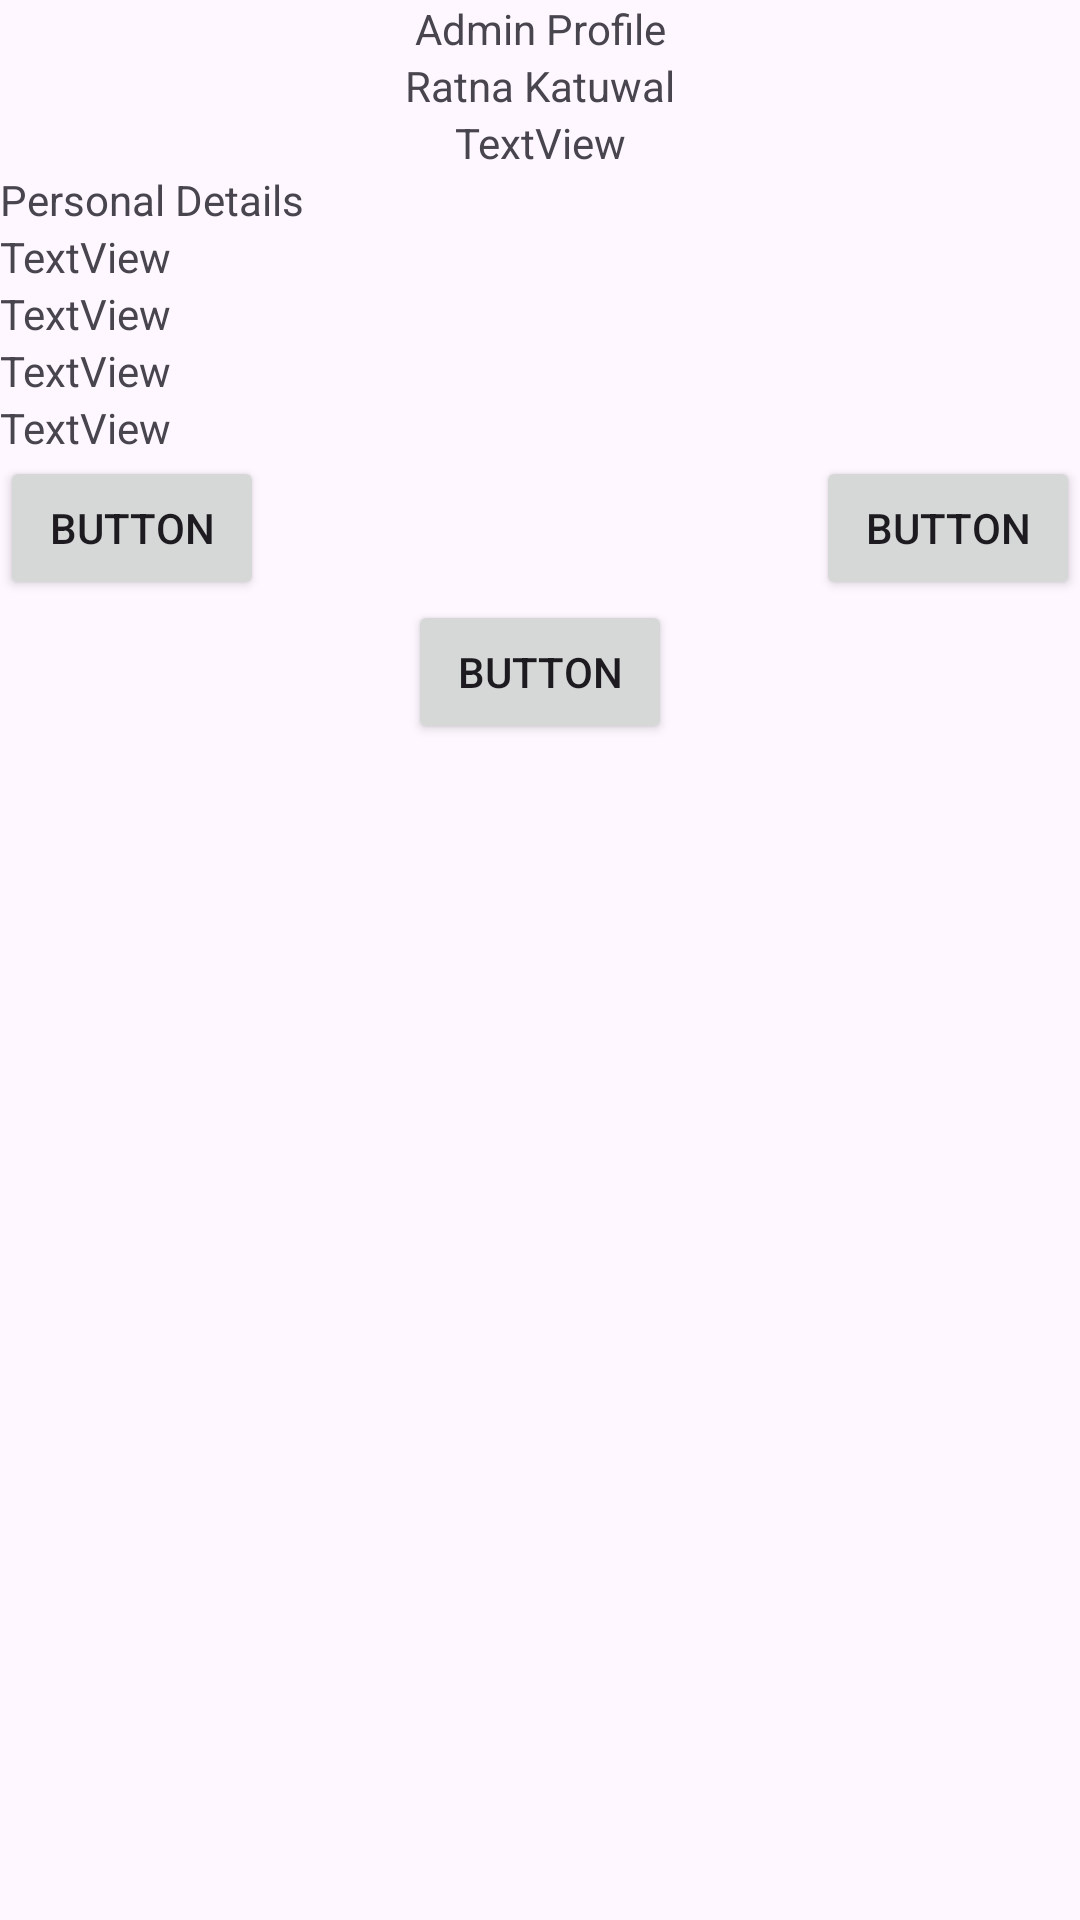

Write the Android layout XML for this screen, with the resource values it uses.
<!-- AndroidManifest.xml: application theme Theme.NovelNestAdmin -->
<!-- res/layout/activity_admin_profile.xml -->
<?xml version="1.0" encoding="utf-8"?>
<androidx.constraintlayout.widget.ConstraintLayout xmlns:android="http://schemas.android.com/apk/res/android"
    xmlns:app="http://schemas.android.com/apk/res-auto"
    xmlns:tools="http://schemas.android.com/tools"
    android:id="@+id/main"
    android:layout_width="match_parent"
    android:layout_height="match_parent"
    tools:context=".AdminProfile">

    <TextView
        android:id="@+id/textViewAdminProfile"
        android:layout_width="wrap_content"
        android:layout_height="wrap_content"
        android:text="Admin Profile"
        android:textSize="@dimen/_24sdp"
        app:layout_constraintEnd_toEndOf="parent"
        app:layout_constraintStart_toStartOf="parent"
        app:layout_constraintTop_toTopOf="parent" />

    <de.hdodenhof.circleimageview.CircleImageView
        android:id="@+id/profile_image"
        android:layout_width="@dimen/_200sdp"
        android:layout_height="@dimen/_200sdp"
        android:src="@drawable/it_end_with_us"
        app:civ_border_color="#FF000000"
        android:scaleType="centerCrop"
        app:civ_border_width="2dp"
        app:layout_constraintEnd_toEndOf="parent"
        app:layout_constraintStart_toStartOf="parent"
        app:layout_constraintTop_toBottomOf="@+id/textViewAdminProfile" />

    <TextView
        android:id="@+id/textViewName"
        android:layout_width="wrap_content"
        android:layout_height="wrap_content"
        android:text="Ratna Katuwal"
        app:layout_constraintEnd_toEndOf="parent"
        app:layout_constraintStart_toStartOf="parent"
        app:layout_constraintTop_toBottomOf="@+id/profile_image" />

    <TextView
        android:id="@+id/textView4"
        android:layout_width="wrap_content"
        android:layout_height="wrap_content"
        android:text="TextView"
        app:layout_constraintEnd_toEndOf="@+id/textViewName"
        app:layout_constraintStart_toStartOf="@+id/textViewName"
        app:layout_constraintTop_toBottomOf="@+id/textViewName" />

    <TextView
        android:id="@+id/textView5"
        android:layout_width="wrap_content"
        android:layout_height="wrap_content"
        android:text="Personal Details"
        app:layout_constraintStart_toStartOf="parent"
        app:layout_constraintTop_toBottomOf="@+id/textView4" />

    <TextView
        android:id="@+id/textView6"
        android:layout_width="wrap_content"
        android:layout_height="wrap_content"
        android:text="TextView"
        app:layout_constraintStart_toStartOf="@+id/textView5"
        app:layout_constraintTop_toBottomOf="@+id/textView5" />

    <TextView
        android:id="@+id/textView7"
        android:layout_width="wrap_content"
        android:layout_height="wrap_content"
        android:text="TextView"
        app:layout_constraintStart_toStartOf="@+id/textView6"
        app:layout_constraintTop_toBottomOf="@+id/textView6" />

    <TextView
        android:id="@+id/textView8"
        android:layout_width="wrap_content"
        android:layout_height="wrap_content"
        android:text="TextView"
        app:layout_constraintStart_toStartOf="@+id/textView7"
        app:layout_constraintTop_toBottomOf="@+id/textView7" />

    <TextView
        android:id="@+id/textView9"
        android:layout_width="wrap_content"
        android:layout_height="wrap_content"
        android:text="TextView"
        app:layout_constraintStart_toStartOf="@+id/textView8"
        app:layout_constraintTop_toBottomOf="@+id/textView8" />

    <Button
        android:id="@+id/button"
        android:layout_width="wrap_content"
        android:layout_height="wrap_content"
        android:text="Button"
        app:layout_constraintStart_toStartOf="parent"
        app:layout_constraintTop_toBottomOf="@+id/textView9" />

    <Button
        android:id="@+id/button2"
        android:layout_width="wrap_content"
        android:layout_height="wrap_content"
        android:text="Button"
        app:layout_constraintEnd_toEndOf="parent"
        app:layout_constraintTop_toBottomOf="@+id/textView9" />

    <Button
        android:id="@+id/button3"
        android:layout_width="wrap_content"
        android:layout_height="wrap_content"
        android:text="Button"
        app:layout_constraintEnd_toEndOf="parent"
        app:layout_constraintStart_toStartOf="parent"
        app:layout_constraintTop_toBottomOf="@+id/button2" />


</androidx.constraintlayout.widget.ConstraintLayout>
<!-- resources referenced by this layout -->
<resources>
  <style name="Theme.NovelNestAdmin" parent="Base.Theme.NovelNestAdmin" />
  <style name="Base.Theme.NovelNestAdmin" parent="Theme.Material3.DayNight.NoActionBar">
          
          
          <item name="android:statusBarColor">@color/background</item>
  
          
          <item name="android:windowLightStatusBar">true</item>
      </style>
  <color name="background">#D9D9D9</color>
</resources>
